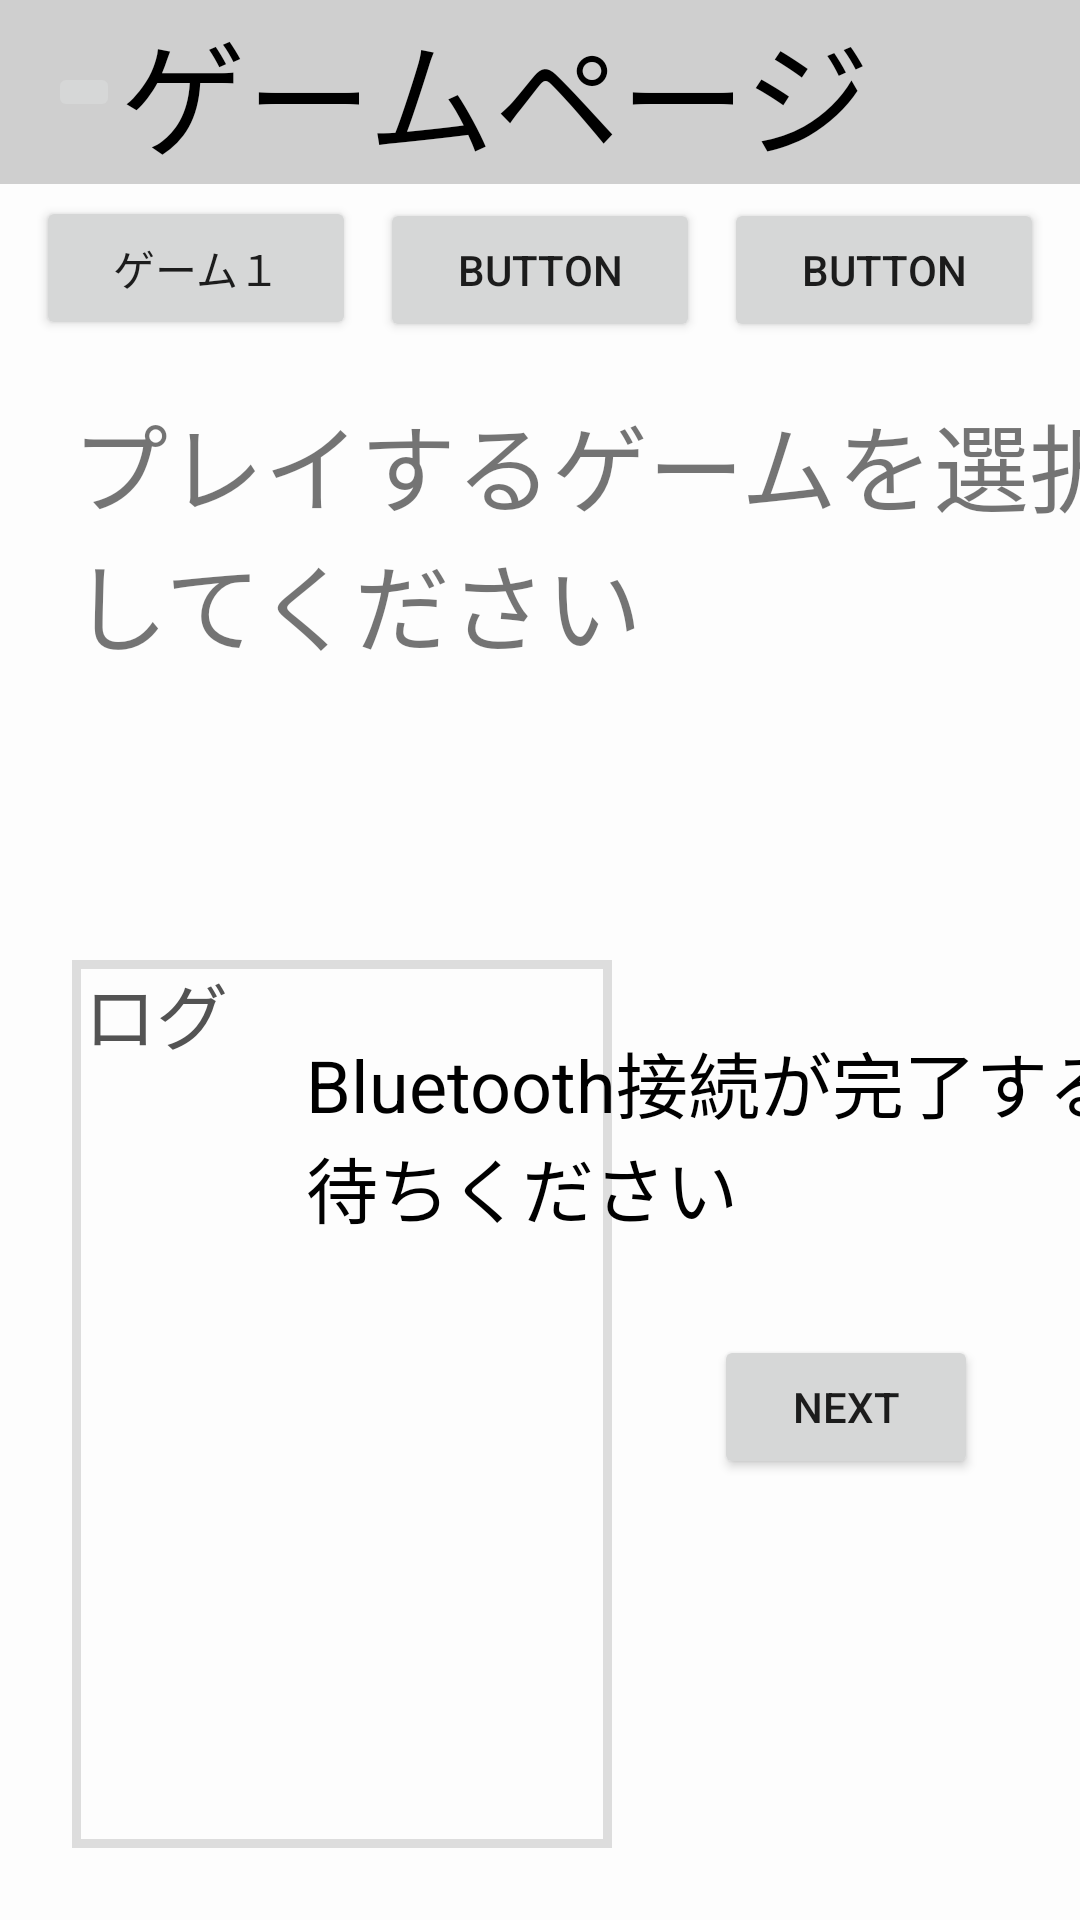

Layout XML and referenced resources for this Android screen:
<!-- AndroidManifest.xml: application theme Theme.AppCompat.Light.NoActionBar -->
<!-- res/layout/game_page.xml -->
<?xml version="1.0" encoding="utf-8"?>

<androidx.constraintlayout.widget.ConstraintLayout xmlns:android="http://schemas.android.com/apk/res/android"
    xmlns:app="http://schemas.android.com/apk/res-auto"
    xmlns:tools="http://schemas.android.com/tools"
    android:layout_width="match_parent"
    android:layout_height="match_parent"
    android:background="#FDFDFD">

    <androidx.appcompat.widget.Toolbar
        android:id="@+id/sub_toolbar"
        android:layout_width="match_parent"
        android:layout_height="wrap_content"
        android:background="#CFCFCF"
        app:layout_constraintStart_toStartOf="parent"
        app:layout_constraintTop_toTopOf="parent">

        <ImageButton
            android:layout_width="wrap_content"
            android:layout_height="wrap_content"
            android:contentDescription="scene_menu"
            android:onClick="showPopup"
            android:src="@drawable/ic_baseline_list_24" />

        <TextView
            android:layout_width="match_parent"
            android:layout_height="match_parent"
            android:text="ゲームページ"
            android:textColor="#000000"
            android:textSize="42dp"
            tools:layout_editor_absoluteX="80dp"
            tools:layout_editor_absoluteY="4dp" />
    </androidx.appcompat.widget.Toolbar>

    <LinearLayout
        android:id="@+id/linearLayout"
        android:layout_width="0dp"
        android:layout_height="50dp"
        android:layout_marginStart="8dp"
        android:layout_marginTop="4dp"
        android:layout_marginEnd="8dp"
        android:orientation="horizontal"
        app:layout_constraintEnd_toEndOf="parent"
        app:layout_constraintStart_toStartOf="parent"
        app:layout_constraintTop_toBottomOf="@+id/sub_toolbar">

        <Button
            android:id="@+id/game_1"
            android:layout_width="wrap_content"
            android:layout_height="wrap_content"
            android:layout_marginHorizontal="4dp"
            android:layout_weight="1"
            android:text="ゲーム１" />

        <Button
            android:id="@+id/game_2"
            android:layout_width="wrap_content"
            android:layout_height="wrap_content"
            android:layout_marginHorizontal="4dp"
            android:layout_weight="1"
            android:text="Button" />

        <Button
            android:id="@+id/game_3"
            android:layout_width="wrap_content"
            android:layout_height="wrap_content"
            android:layout_marginHorizontal="4dp"
            android:layout_weight="1"
            android:text="Button" />
    </LinearLayout>

    <TextView
        android:id="@+id/gameTitle"
        android:layout_width="wrap_content"
        android:layout_height="wrap_content"
        android:layout_marginStart="16dp"
        android:layout_marginTop="16dp"
        android:text="プレイするゲームを選択してください"
        android:textSize="32sp"
        app:layout_constraintStart_toStartOf="@+id/linearLayout"
        app:layout_constraintTop_toBottomOf="@+id/linearLayout" />

    <LinearLayout
        android:id="@+id/linearLayout2"
        android:layout_width="180dp"
        android:layout_height="0dp"
        android:layout_marginTop="96dp"
        android:layout_marginBottom="24dp"
        android:background="@drawable/border"
        android:orientation="vertical"
        android:paddingLeft="4dp"
        app:layout_constraintBottom_toBottomOf="parent"
        app:layout_constraintStart_toStartOf="@+id/gameTitle"
        app:layout_constraintTop_toBottomOf="@+id/gameTitle">

        <TextView
            android:id="@+id/log_title"
            android:layout_width="match_parent"
            android:layout_height="wrap_content"
            android:layout_marginBottom="12dp"
            android:text="ログ"
            android:textColor="#535353"
            android:textSize="24sp" />

        <TextView
            android:id="@+id/connect_state"
            android:layout_width="match_parent"
            android:layout_height="wrap_content"
            android:layout_marginBottom="8dp"
            android:textColor="#535353"
            android:textSize="12sp" />

        <TextView
            android:id="@+id/mcu_state"
            android:layout_width="match_parent"
            android:layout_height="wrap_content"
            android:layout_marginBottom="8dp"
            android:textColor="#535353"
            android:textSize="12sp" />

        <TextView
            android:id="@+id/notify_state"
            android:layout_width="match_parent"
            android:layout_height="wrap_content"
            android:layout_marginBottom="8dp"
            android:textColor="#535353"
            android:textSize="12sp" />

        <TextView
            android:id="@+id/state_log"
            android:layout_width="match_parent"
            android:layout_height="wrap_content"
            android:layout_marginBottom="8dp"
            android:textColor="#535353"
            android:textSize="12sp" />

        <TextView
            android:id="@+id/state"
            android:layout_width="match_parent"
            android:layout_height="wrap_content"
            android:layout_marginBottom="8dp"
            android:textColor="#454545"
            android:textSize="12sp" />
    </LinearLayout>

    <Button
        android:id="@+id/nextButton"
        android:layout_width="wrap_content"
        android:layout_height="wrap_content"
        android:layout_marginTop="32dp"
        android:text="next"
        app:layout_constraintEnd_toEndOf="parent"
        app:layout_constraintStart_toEndOf="@+id/linearLayout2"
        app:layout_constraintTop_toBottomOf="@+id/instructionsText" />

    <TextView
        android:id="@+id/instructionsText"
        android:layout_width="wrap_content"
        android:layout_height="wrap_content"
        android:layout_marginBottom="84dp"
        android:text="Bluetooth接続が完了するまでお待ちください"
        android:textColor="#000000"
        android:textSize="24sp"
        app:layout_constraintBottom_toBottomOf="@+id/linearLayout2"
        app:layout_constraintEnd_toEndOf="parent"
        app:layout_constraintStart_toEndOf="@+id/linearLayout2"
        app:layout_constraintTop_toBottomOf="@+id/gameTitle" />

</androidx.constraintlayout.widget.ConstraintLayout>
<!-- resources referenced by this layout -->
<resources>
  <!-- drawable border (drawable) -->
  <?xml version="1.0" encoding="utf-8"?>
  
  <shape
      xmlns:android="http://schemas.android.com/apk/res/android"
      android:shape="rectangle"
      android:layout_height="wrap_content"
      android:layout_width="wrap_content">
      <stroke
          android:width="3dp"
          android:color="#DDDDDD"/>
  </shape>
</resources>
